Photos from the image-classification dataset "dataset" in the GitHub repository IMEJE-TEAM/Denemeimeje. Its 2 classes are: fire, no fire.

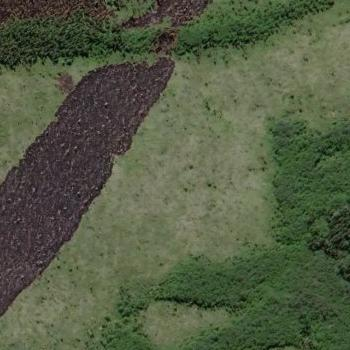
Label: fire

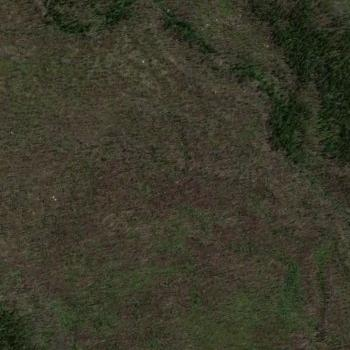
Label: fire

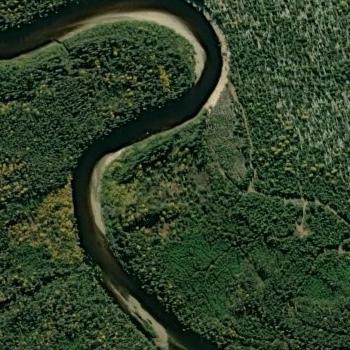
Label: no fire

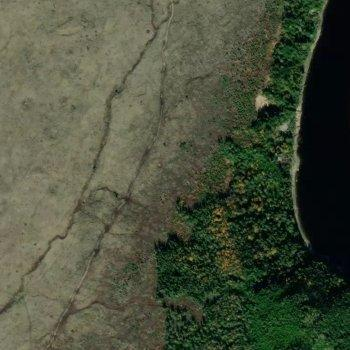
Label: fire

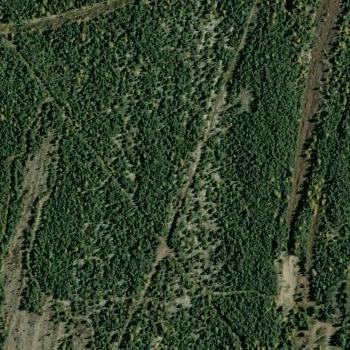
Label: no fire

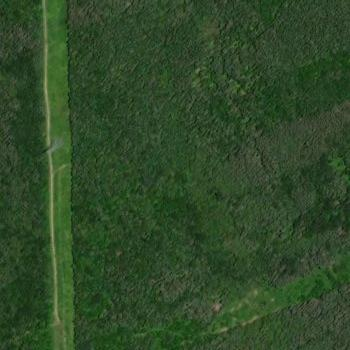
Label: no fire
